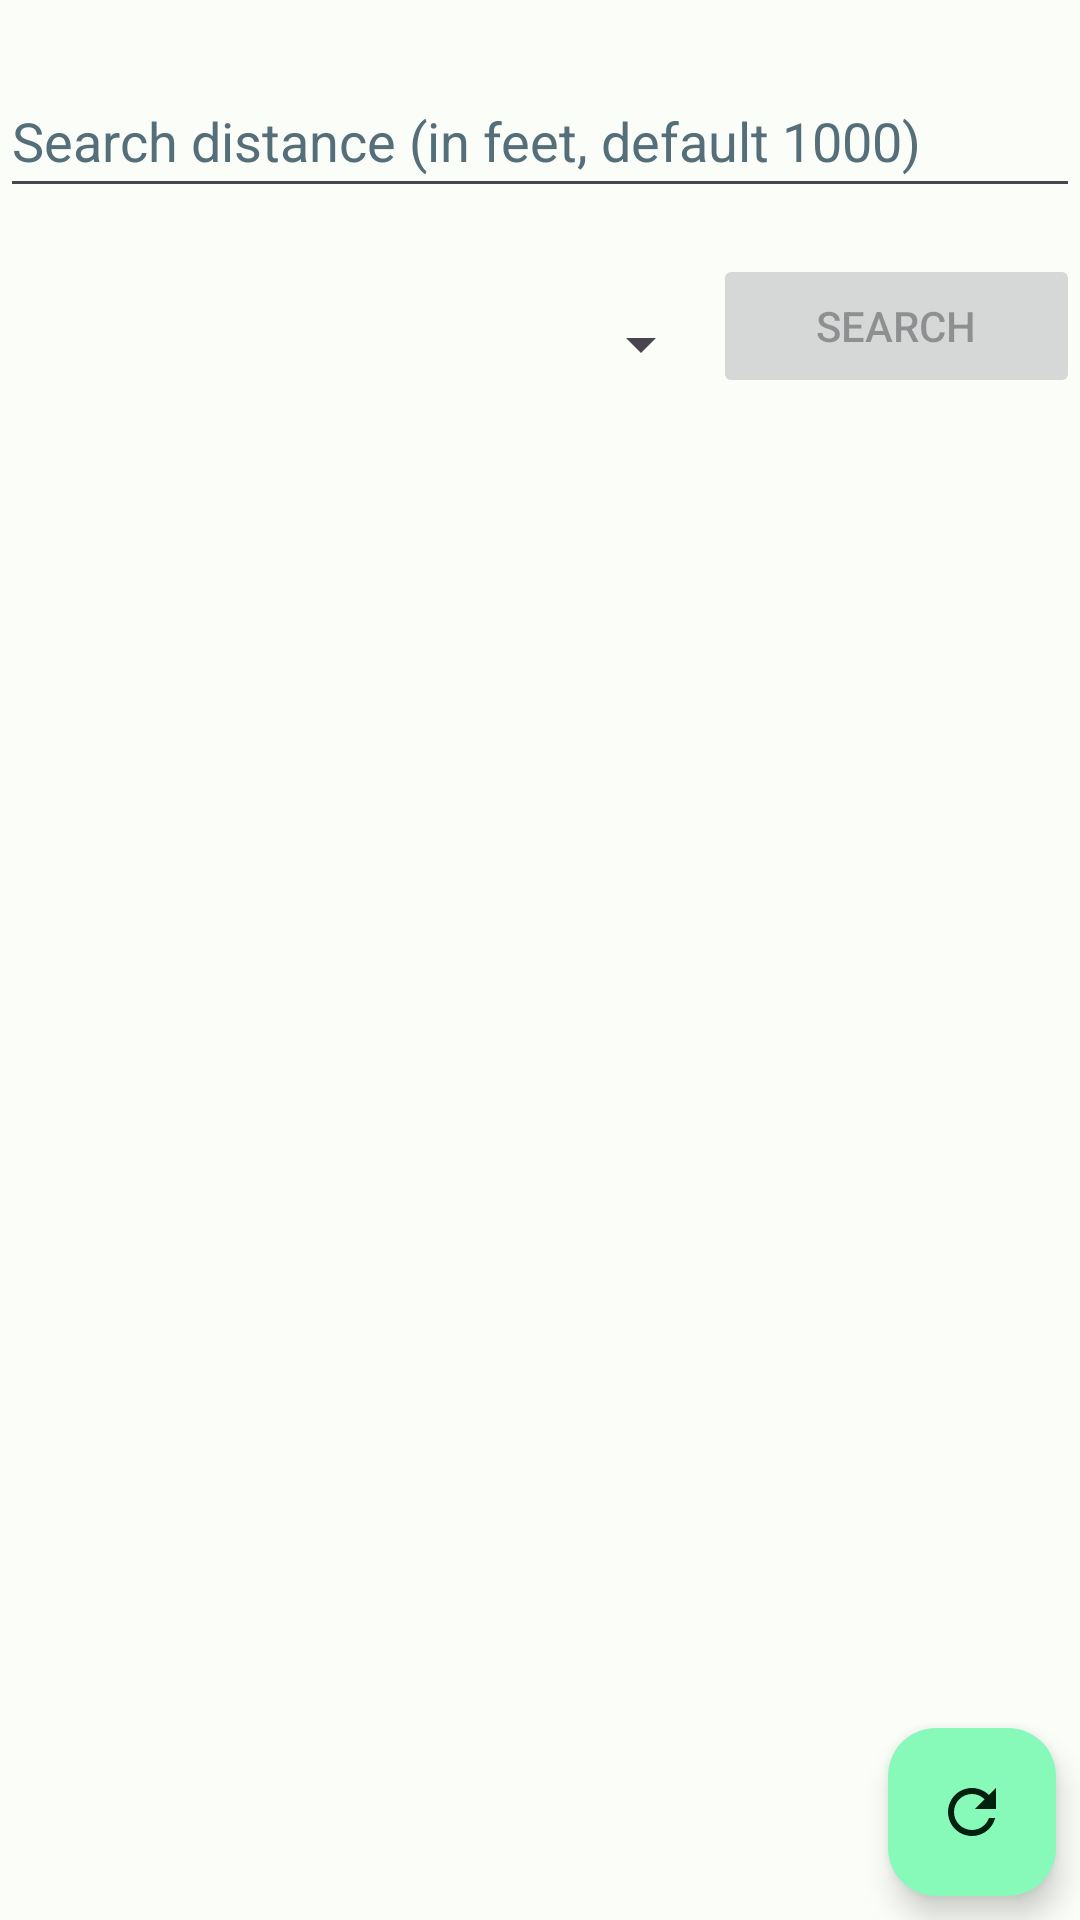

Android layout source for this screen:
<!-- AndroidManifest.xml: application theme AppTheme.AcTransit -->
<!-- res/layout/fragment_nearby.xml -->
<?xml version="1.0" encoding="utf-8"?>
<layout xmlns:android="http://schemas.android.com/apk/res/android"
    xmlns:tools="http://schemas.android.com/tools"
    xmlns:app="http://schemas.android.com/apk/res-auto">

    <data>
        <variable
            name="nearbyFragment"
            type="com.taitsmith.busboy.ui.NearbyFragment" />
    </data>

    <androidx.constraintlayout.widget.ConstraintLayout
        android:layout_width="match_parent"
        android:layout_height="match_parent"
        tools:context=".ui.NearbyFragment">

        <EditText
            android:id="@+id/nearbyEditText"
            android:layout_width="match_parent"
            android:layout_height="wrap_content"
            android:hint="@string/nearby_edit_text_hint"
            android:importantForAutofill="no"
            android:inputType="number"
            android:maxLength="5"
            android:minHeight="48dp"
            android:textColorHint="#546E7A"
            app:layout_constraintBottom_toTopOf="@id/buslineSpinner"
            app:layout_constraintEnd_toEndOf="parent"
            app:layout_constraintStart_toStartOf="parent"
            app:layout_constraintTop_toTopOf="parent" />

        <Button
            android:id="@+id/nearbySearchButton"
            android:layout_width="0dp"
            android:layout_height="wrap_content"
            android:text="@string/search_button_text"
            android:enabled="false"
            app:layout_constraintBottom_toTopOf="@+id/nearbyHorizGuideline"
            app:layout_constraintEnd_toEndOf="parent"
            app:layout_constraintStart_toStartOf="@+id/nearbyVertGuideline50"
            app:layout_constraintTop_toBottomOf="@+id/nearbyEditText"
            app:layout_constraintVertical_bias="0.362" />

        <Spinner
            android:id="@+id/buslineSpinner"
            android:layout_width="0dp"
            android:layout_height="wrap_content"
            android:minHeight="48dp"
            app:layout_constraintBottom_toTopOf="@id/nearbyHorizGuideline"
            app:layout_constraintEnd_toStartOf="@id/nearbyVertGuideline50"
            app:layout_constraintHorizontal_bias="0.0"
            app:layout_constraintStart_toStartOf="parent"
            app:layout_constraintTop_toBottomOf="@id/nearbyEditText" />

        <androidx.constraintlayout.widget.Guideline
            android:id="@+id/nearbyHorizGuideline"
            android:layout_width="wrap_content"
            android:layout_height="wrap_content"
            android:orientation="horizontal"
            app:layout_constraintGuide_percent="0.25" />


        <androidx.recyclerview.widget.RecyclerView
            android:id="@+id/nearbyListView"
            android:layout_width="match_parent"
            android:layout_height="0dp"
            android:divider="@android:color/transparent"
            android:dividerHeight="8dp"
            app:layout_constraintBottom_toBottomOf="parent"
            app:layout_constraintEnd_toEndOf="parent"
            app:layout_constraintStart_toStartOf="parent"
            app:layout_constraintTop_toBottomOf="@id/nearbyHorizGuideline" />


        <androidx.constraintlayout.widget.Guideline
            android:id="@+id/nearbyVertGuideline50"
            android:layout_width="wrap_content"
            android:layout_height="wrap_content"
            android:orientation="vertical"
            app:layout_constraintGuide_percent="0.66" />

        <com.google.android.material.floatingactionbutton.FloatingActionButton
            android:id="@+id/resetNearbyFab"
            android:layout_width="wrap_content"
            android:layout_height="wrap_content"
            android:clickable="true"
            android:contentDescription="@string/accessibility_reset_fab"
            android:layout_margin="8dp"
            app:layout_constraintBottom_toBottomOf="parent"
            app:layout_constraintEnd_toEndOf="parent"
            app:srcCompat="@drawable/ic_reset" />

    </androidx.constraintlayout.widget.ConstraintLayout>
</layout>
<!-- resources referenced by this layout -->
<resources>
  <!-- drawable ic_reset (drawable) -->
  <vector xmlns:android="http://schemas.android.com/apk/res/android"
      android:width="24dp"
      android:height="24dp"
      android:viewportWidth="24"
      android:viewportHeight="24"
      android:tint="?attr/colorControlNormal">
    <path
        android:fillColor="?attr/colorSecondary"
        android:pathData="M17.65,6.35C16.2,4.9 14.21,4 12,4c-4.42,0 -7.99,3.58 -7.99,8s3.57,8 7.99,8c3.73,0 6.84,-2.55 7.73,-6h-2.08c-0.82,2.33 -3.04,4 -5.65,4 -3.31,0 -6,-2.69 -6,-6s2.69,-6 6,-6c1.66,0 3.14,0.69 4.22,1.78L13,11h7V4l-2.35,2.35z"/>
  </vector>
  <string name="nearby_edit_text_hint">Search distance (in feet, default 1000)</string>
  <string name="search_button_text">Search</string>
  <style name="AppTheme.AcTransit" parent="Base.AppTheme">
          <item name="colorPrimary">@color/ac_primary</item>
          <item name="colorOnPrimary">@color/ac_onPrimary</item>
          <item name="colorPrimaryContainer">@color/ac_primaryContainer</item>
          <item name="colorOnPrimaryContainer">@color/ac_onPrimaryContainer</item>
          <item name="colorSecondary">@color/ac_secondary</item>
          <item name="colorOnSecondary">@color/ac_onSecondary</item>
          <item name="colorSecondaryContainer">@color/ac_secondaryContainer</item>
          <item name="colorOnSecondaryContainer">@color/ac_onSecondaryContainer</item>
          <item name="colorTertiary">@color/ac_tertiary</item>
          <item name="colorOnTertiary">@color/ac_onTertiary</item>
          <item name="colorTertiaryContainer">@color/ac_tertiaryContainer</item>
          <item name="colorOnTertiaryContainer">@color/ac_onTertiaryContainer</item>
          <item name="colorError">@color/md_theme_error</item>
          <item name="colorErrorContainer">@color/md_theme_errorContainer</item>
          <item name="colorOnError">@color/md_theme_onError</item>
          <item name="colorOnErrorContainer">@color/md_theme_onErrorContainer</item>
          <item name="android:colorBackground">@color/ac_background</item>
          <item name="colorOnBackground">@color/ac_onBackground</item>
          <item name="colorSurface">@color/ac_surface</item>
          <item name="colorOnSurface">@color/ac_onSurface</item>
          <item name="colorSurfaceVariant">@color/ac_surfaceVariant</item>
          <item name="colorOnSurfaceVariant">@color/ac_onSurfaceVariant</item>
          <item name="colorOutline">@color/ac_outline</item>
          <item name="colorOnSurfaceInverse">@color/ac_inverseOnSurface</item>
      </style>
  <style name="Base.AppTheme" parent="Theme.Material3.Light.NoActionBar" />
  <color name="ac_primary">#006D41</color>
  <color name="ac_onPrimary">#FFFFFF</color>
  <color name="ac_primaryContainer">#87F9B8</color>
  <color name="ac_onPrimaryContainer">#002110</color>
  <color name="ac_secondary">#4E6355</color>
  <color name="ac_onSecondary">#FFFFFF</color>
  <color name="ac_secondaryContainer">#D1E8D6</color>
  <color name="ac_onSecondaryContainer">#0C1F14</color>
  <color name="ac_tertiary">#3B6471</color>
  <color name="ac_onTertiary">#FFFFFF</color>
  <color name="ac_tertiaryContainer">#BFE9F8</color>
  <color name="ac_onTertiaryContainer">#001F28</color>
  <color name="md_theme_error">#BA1B1B</color>
  <color name="md_theme_errorContainer">#FFDAD4</color>
  <color name="md_theme_onError">#FFFFFF</color>
  <color name="md_theme_onErrorContainer">#410001</color>
  <color name="ac_background">#FBFDF8</color>
  <color name="ac_onBackground">#191C1A</color>
  <color name="ac_surface">#FBFDF8</color>
  <color name="ac_onSurface">#191C1A</color>
  <color name="ac_surfaceVariant">#DCE5DC</color>
  <color name="ac_onSurfaceVariant">#404942</color>
  <color name="ac_outline">#717972</color>
  <color name="ac_inverseOnSurface">#EFF1EC</color>
</resources>
